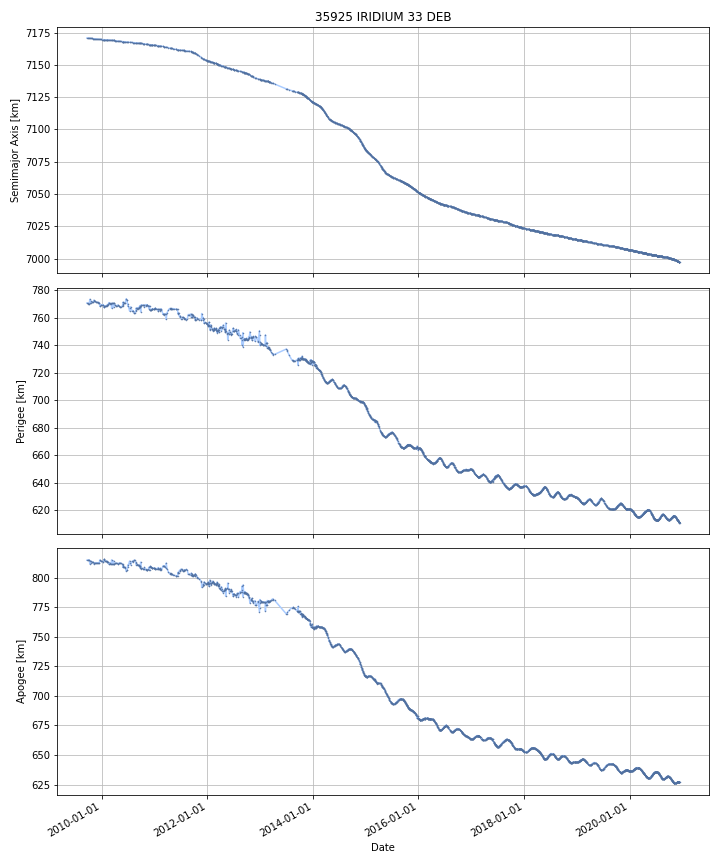

The data file committed next to this chart (first rows):
DATE, SEMIMAJOR_AXIS, PERIAPSIS, APOAPSIS, DOT_SEMIMAJOR_AXIS, DOT_PERIAPSIS, DOT_APOAPSIS
2009-09-23, 7171, 770.8, 814.6, , , 
2009-09-24, 7171, 770.8, 814.6, -0.009297, -0.00898, -0.009614
2009-09-25, 7171, 770.8, 814.6, -0.009297, -0.00898, -0.009614
2009-09-26, 7171, 770.8, 814.6, -0.009297, -0.00898, -0.009614
2009-09-27, 7171, 770.8, 814.6, -0.009297, -0.00898, -0.009614
2009-09-28, 7171, 770.7, 814.7, -0.009391, -0.06951, 0.05072
2009-09-29, 7171, 770.6, 814.7, -0.009395, -0.07185, 0.05306
2009-09-30, 7171, 770.5, 814.8, -0.009395, -0.07185, 0.05306
2009-10-01, 7171, 770.5, 814.8, -0.009395, -0.07185, 0.05306
2009-10-02, 7171, 770.4, 814.9, -0.009395, -0.07185, 0.05306
2009-10-03, 7171, 770.4, 814.9, -0.01166, -0.01155, -0.01177
2009-10-04, 7171, 770.4, 814.8, -0.01168, -0.01116, -0.01219
2009-10-05, 7171, 770.4, 814.8, -0.01168, -0.01116, -0.01219
2009-10-06, 7171, 770.4, 814.8, -0.01186, -0.01158, -0.01213
2009-10-07, 7171, 770.3, 814.8, -0.01186, -0.01158, -0.01213
2009-10-08, 7171, 770.3, 814.8, -0.01186, -0.01158, -0.01213
2009-10-09, 7171, 771.1, 814, -0.01042, 0.7714, -0.7923
2009-10-10, 7171, 771.9, 813.2, -0.01038, 0.7917, -0.8125
2009-10-11, 7171, 772.7, 812.4, -0.01038, 0.7917, -0.8125
2009-10-12, 7171, 773.5, 811.6, -0.01038, 0.7917, -0.8125
2009-10-13, 7171, 772.7, 812.4, -0.01285, -0.827, 0.8013
2009-10-14, 7171, 771.8, 813.2, -0.01289, -0.8506, 0.8249
2009-10-15, 7171, 771, 814, -0.01289, -0.8506, 0.8249
2009-10-16, 7171, 770.9, 814, -0.01139, -0.01608, -0.0067
2009-10-17, 7171, 770.9, 814, -0.01135, 0.004232, -0.02694
2009-10-18, 7171, 770.9, 814, -0.01135, 0.004232, -0.02694
2009-10-19, 7171, 771, 813.9, -0.0114, 0.0741, -0.0969
2009-10-20, 7171, 772.1, 812.7, -0.01214, 1.126, -1.15
2009-10-21, 7171, 772.1, 812.8, -0.01196, -0.08909, 0.06518
2009-10-22, 7171, 772, 812.8, -0.01196, -0.08909, 0.06518
2009-10-23, 7171, 771.9, 812.9, -0.01196, -0.08909, 0.06518
2009-10-24, 7171, 771.8, 813, -0.01196, -0.08909, 0.06518
2009-10-25, 7171, 771.7, 813, -0.01196, -0.08909, 0.06518
2009-10-26, 7170, 771.7, 813.1, -0.01367, -0.04809, 0.02075
2009-10-27, 7170, 771.6, 813, -0.01469, -0.01409, -0.0153
2009-10-28, 7170, 771.6, 813, -0.01431, -0.01383, -0.01478
2009-10-29, 7170, 771.6, 813, -0.01431, -0.01383, -0.01478
2009-10-30, 7170, 771.6, 813, -0.01431, -0.01383, -0.01478
2009-10-31, 7170, 771.6, 813, -0.01431, -0.01383, -0.01478
2009-11-01, 7170, 771.6, 813, -0.01523, -0.0148, -0.01567
2009-11-02, 7170, 771.6, 813, -0.01606, -0.01565, -0.01646
2009-11-03, 7170, 771.5, 812.9, -0.01606, -0.01565, -0.01646
2009-11-04, 7170, 771.5, 812.9, -0.01606, -0.01565, -0.01646
2009-11-05, 7170, 771.7, 812.7, -0.01527, 0.1748, -0.2054
2009-11-06, 7170, 772, 812.3, -0.01461, 0.3363, -0.3655
2009-11-07, 7170, 772.4, 812, -0.01461, 0.3363, -0.3655
2009-11-08, 7170, 772.7, 811.6, -0.01461, 0.3363, -0.3655
2009-11-09, 7170, 772.7, 811.6, -0.01414, 0.03398, -0.06225
2009-11-10, 7170, 772.5, 811.7, -0.01376, -0.2111, 0.1836
2009-11-11, 7170, 772.3, 811.9, -0.01376, -0.2111, 0.1836
2009-11-12, 7170, 772.1, 812.1, -0.01376, -0.2111, 0.1836
2009-11-13, 7170, 772, 812.2, -0.01311, -0.09883, 0.0726
2009-11-14, 7170, 772, 812.2, -0.01289, -0.01234, -0.01344
2009-11-15, 7170, 772, 812.2, -0.01309, -0.01269, -0.01348
2009-11-16, 7170, 772, 812.1, -0.01309, -0.01269, -0.01348
2009-11-17, 7170, 772, 812.1, -0.01309, -0.01269, -0.01348
2009-11-18, 7170, 771.9, 812.2, -0.01282, -0.09124, 0.0656
2009-11-19, 7170, 771.7, 812.3, -0.01264, -0.1447, 0.1194
2009-11-20, 7170, 771.6, 812.4, -0.01264, -0.1447, 0.1194
2009-11-21, 7170, 771.4, 812.5, -0.01264, -0.1447, 0.1194
... 4,037 more rows
